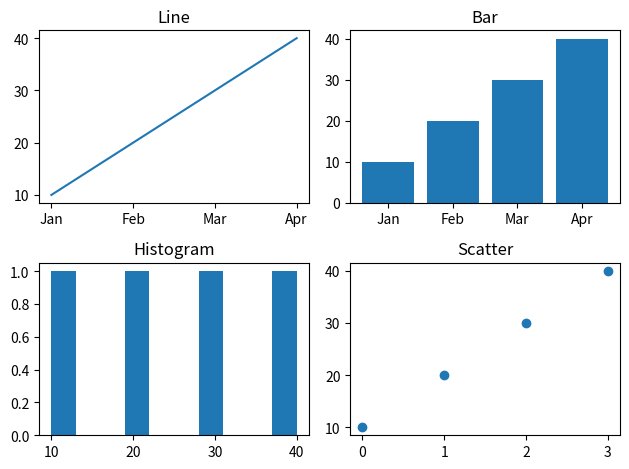

Here is the Python script that generated this plot:
import matplotlib.pyplot as plt

months = ["Jan", "Feb", "Mar", "Apr"]
sales = [10, 20, 30, 40]

plt.subplot(2, 2, 1)
plt.plot(months, sales)
plt.title("Line")

plt.subplot(2, 2, 2)
plt.bar(months, sales)
plt.title("Bar")

plt.subplot(2, 2, 3)
plt.hist(sales)
plt.title("Histogram")

plt.subplot(2, 2, 4)
plt.scatter(range(4), sales)
plt.title("Scatter")

plt.tight_layout()

plt.show()
